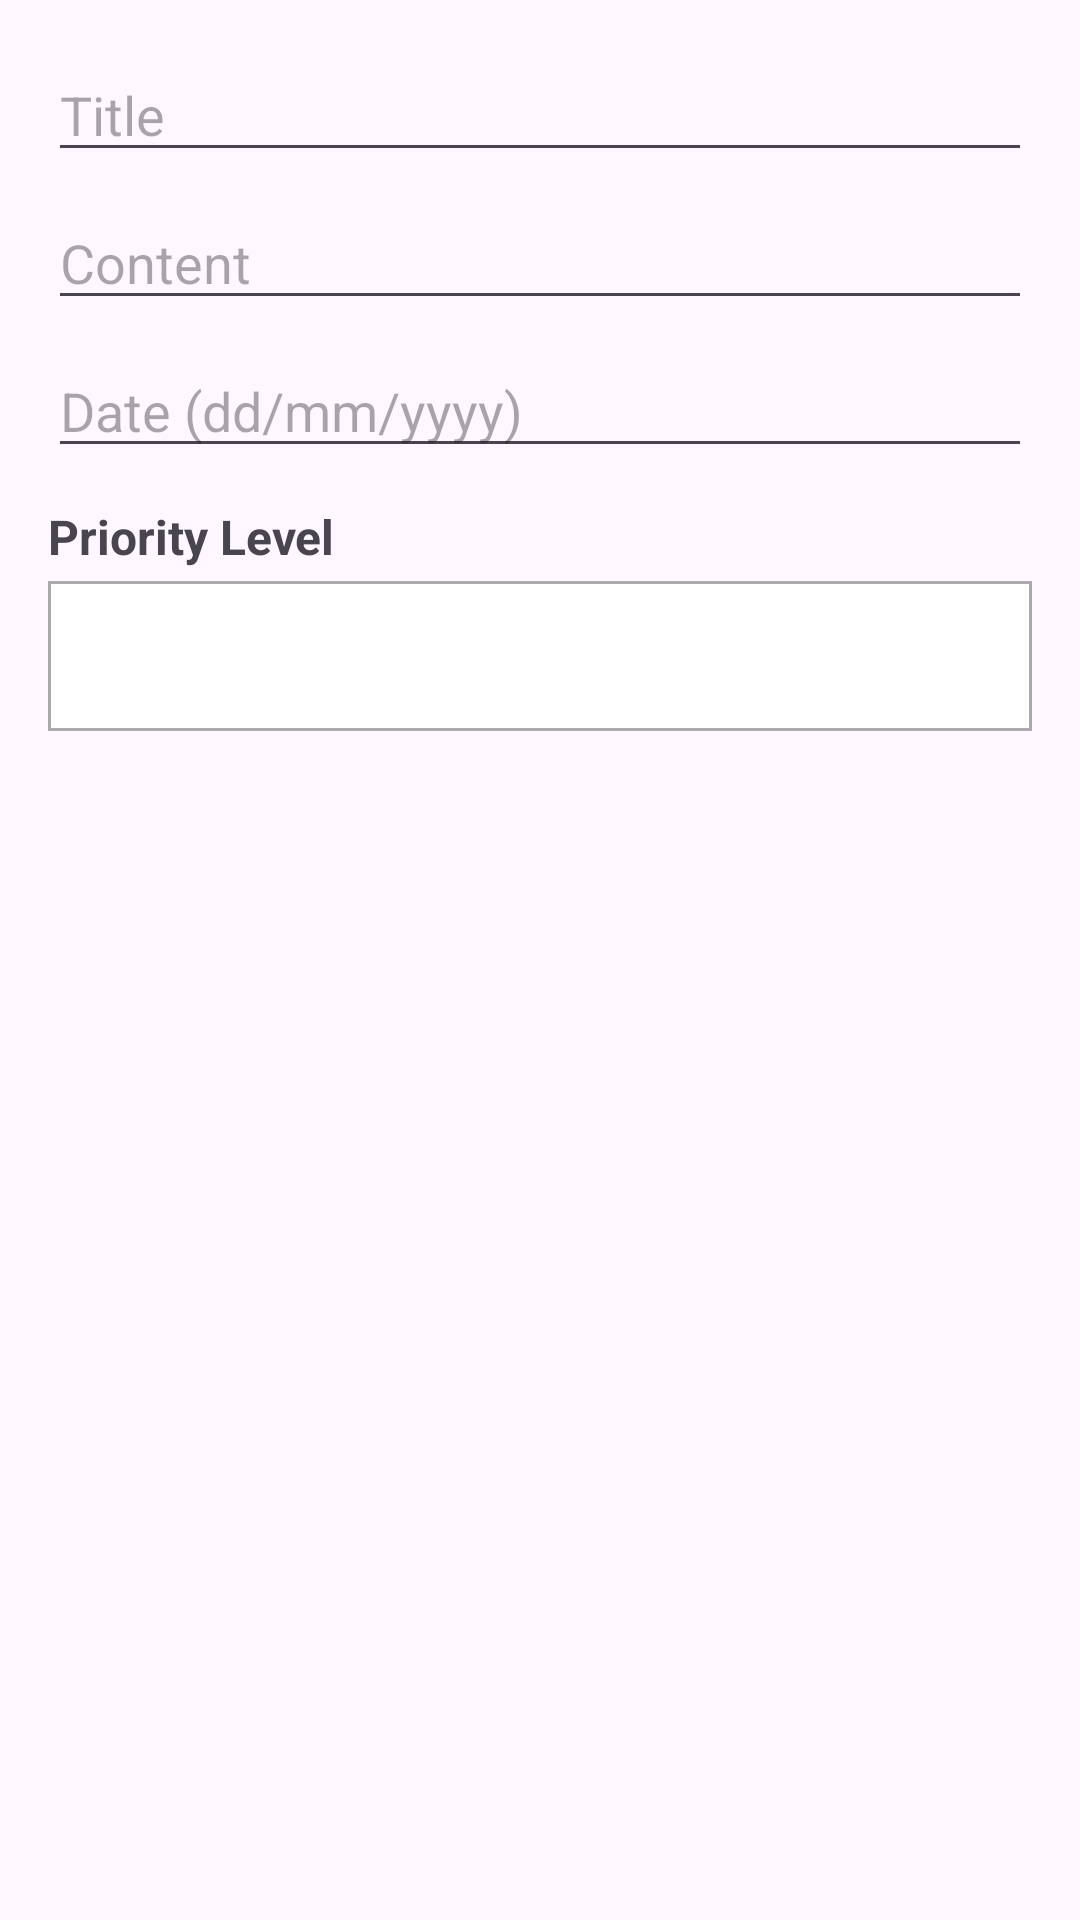

Layout XML and referenced resources for this Android screen:
<!-- AndroidManifest.xml: application theme Theme.Lab4_Login_Sqlite -->
<!-- res/layout/dialog_update_task.xml -->
<?xml version="1.0" encoding="utf-8"?>
<LinearLayout xmlns:android="http://schemas.android.com/apk/res/android"
    android:layout_width="match_parent"
    android:layout_height="wrap_content"
    android:orientation="vertical"
    android:padding="16dp">

    <EditText
        android:id="@+id/edTitleUpdate"
        android:layout_width="match_parent"
        android:layout_height="wrap_content"
        android:hint="Title"
        android:inputType="text"
        android:layout_marginBottom="8dp"/>

    <EditText
        android:id="@+id/edContentUpdate"
        android:layout_width="match_parent"
        android:layout_height="wrap_content"
        android:hint="Content"
        android:inputType="text"
        android:layout_marginBottom="8dp"/>

    <EditText
        android:id="@+id/edDateUpdate"
        android:layout_width="match_parent"
        android:layout_height="wrap_content"
        android:hint="Date (dd/mm/yyyy)"
        android:focusable="false"
        android:clickable="true"
        android:inputType="none"
        android:layout_marginBottom="8dp"/>

    <TextView
        android:layout_width="match_parent"
        android:layout_height="wrap_content"
        android:text="Priority Level"
        android:textStyle="bold"
        android:textSize="16sp"
        android:layout_marginTop="4dp"
        android:layout_marginBottom="4dp"/>

    <LinearLayout
        android:layout_width="match_parent"
        android:layout_height="wrap_content"
        android:orientation="horizontal"
        android:background="@android:color/darker_gray"
        android:padding="1dp"
        android:layout_marginBottom="8dp">

        <Spinner
            android:id="@+id/spinnerTypeUpdate"
            android:layout_width="match_parent"
            android:layout_height="wrap_content"
            android:minHeight="48dp"
            android:background="@android:color/white"
            android:padding="8dp"/>
    </LinearLayout>

</LinearLayout>
<!-- resources referenced by this layout -->
<resources>
  <style name="Theme.Lab4_Login_Sqlite" parent="Base.Theme.Lab4_Login_Sqlite" />
  <style name="Base.Theme.Lab4_Login_Sqlite" parent="Theme.Material3.DayNight.NoActionBar">
          
          
      </style>
</resources>
